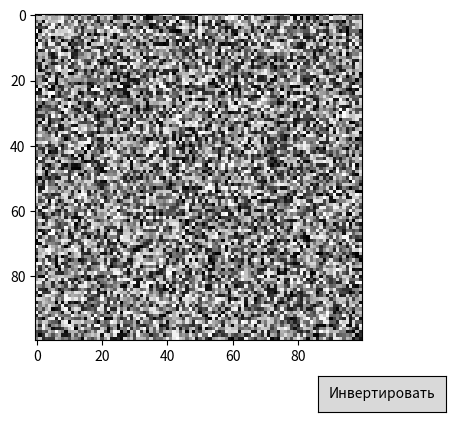

Source code (Python):
import numpy as np
import matplotlib.pyplot as plt
from matplotlib.widgets import Button

# Создаем случайное изображение (можно заменить на ваш массив)
image = np.random.rand(100, 100)  # 100x100 случайных значений

# Создаем окно и отображаем изображение
fig, ax = plt.subplots()
plt.subplots_adjust(bottom=0.2)  # Оставляем место для кнопки
img_display = ax.imshow(image, cmap='gray')

# Функция, которая будет вызываться при нажатии кнопки
def on_button_click(event):
    print("Кнопка нажата!")
    # Меняем изображение (например, инвертируем цвета)
    new_image = 1 - image  # Инверсия
    img_display.set_data(new_image)
    fig.canvas.draw()  # Обновляем отображение

# Создаем кнопку
button_ax = plt.axes([0.7, 0.05, 0.2, 0.075])  # [x, y, ширина, высота]
button = Button(button_ax, 'Инвертировать')

# Привязываем событие нажатия кнопки к функции
button.on_clicked(on_button_click)

plt.show()
